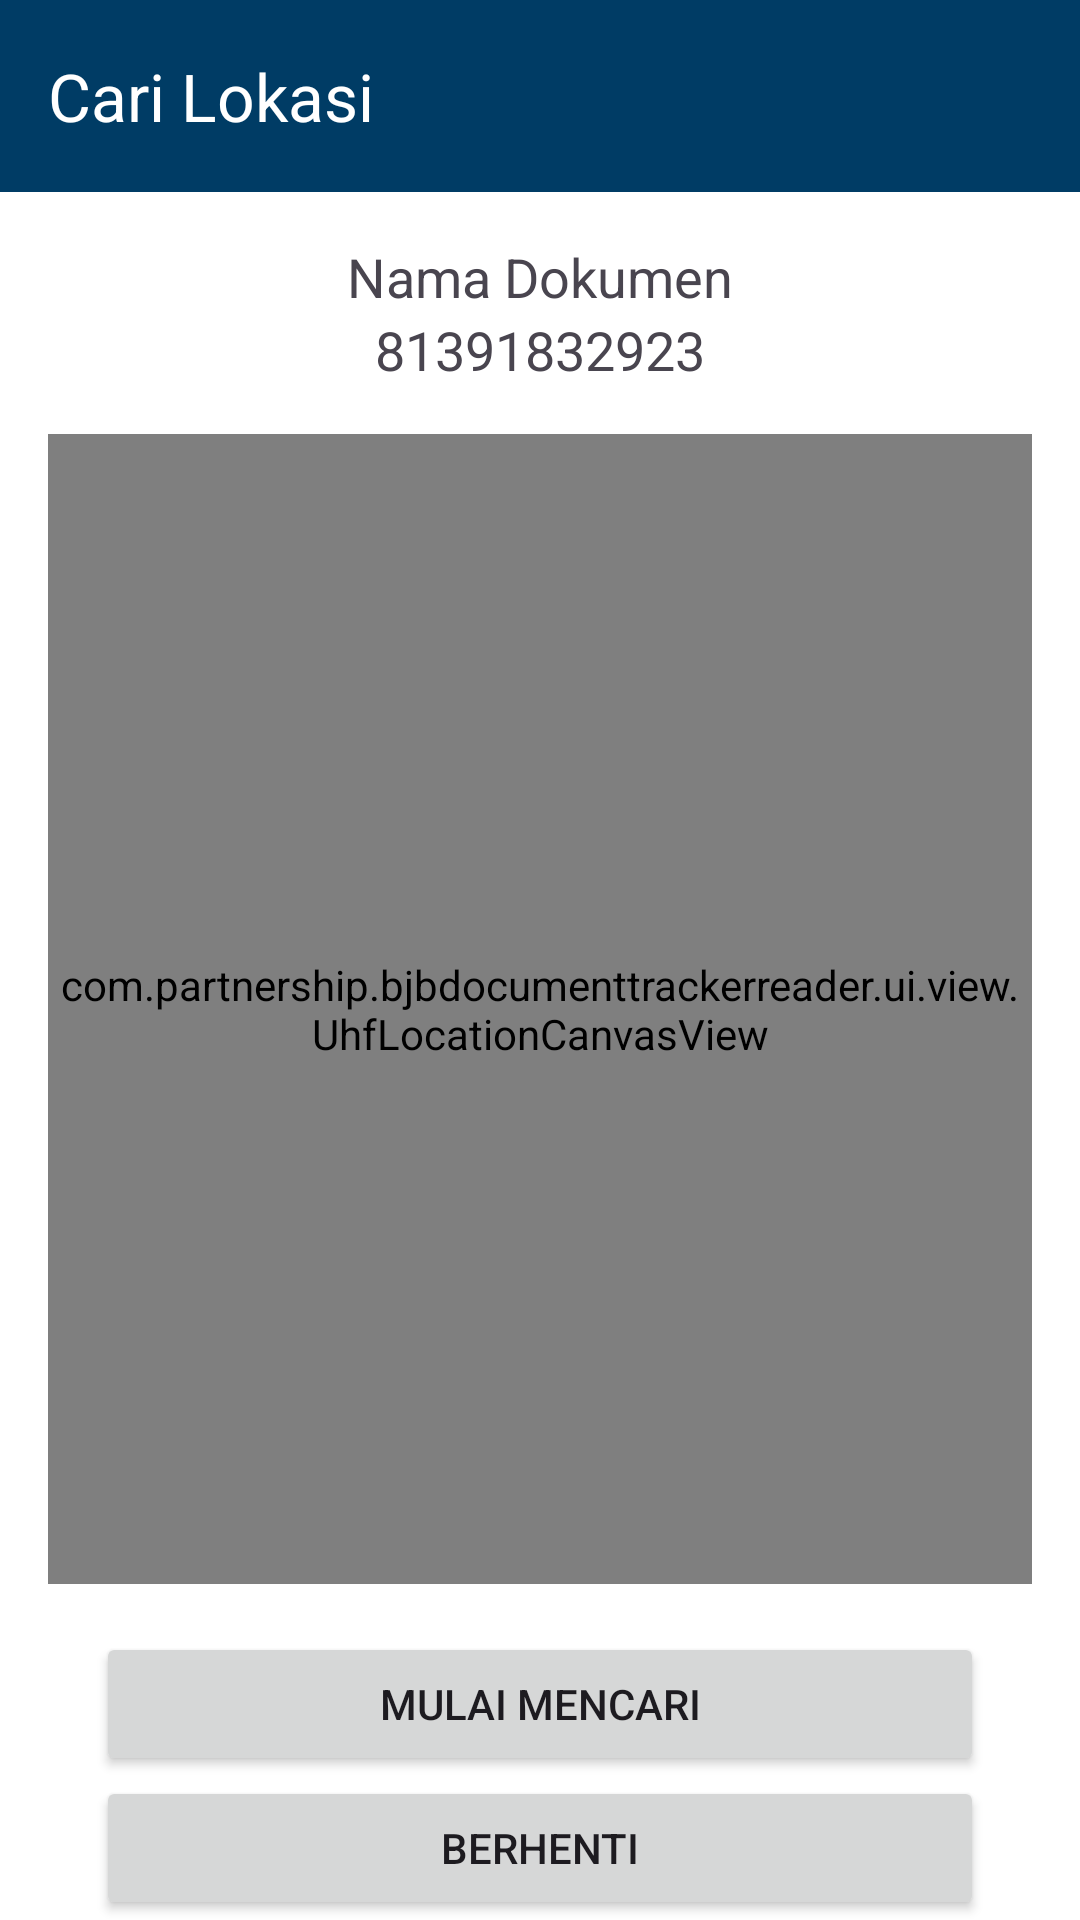

Write the Android layout XML for this screen, with the resource values it uses.
<!-- AndroidManifest.xml: application theme Theme.BJBDocumentTrackerReader -->
<!-- res/layout/fragment_locating.xml -->
<?xml version="1.0" encoding="utf-8"?>
<androidx.appcompat.widget.LinearLayoutCompat xmlns:android="http://schemas.android.com/apk/res/android"
    xmlns:tools="http://schemas.android.com/tools"
    android:layout_width="match_parent"
    android:layout_height="match_parent"
    xmlns:app="http://schemas.android.com/apk/res-auto"
    android:orientation="vertical"
    android:background="@color/white"
    tools:context=".ui.search.LocatingFragment">
    <com.google.android.material.appbar.AppBarLayout
        android:id="@+id/appBarLayout"
        android:layout_width="match_parent"
        android:layout_height="wrap_content"
        app:elevation="0dp"
        android:elevation="0dp"
        app:layout_constraintStart_toStartOf="parent"
        app:layout_constraintTop_toTopOf="parent">

        <androidx.appcompat.widget.Toolbar
            android:id="@+id/toolbarScan"
            android:layout_width="match_parent"
            android:layout_height="?attr/actionBarSize"
            android:background="@color/md_theme_primary"
            app:navigationIcon="@drawable/arrow_back_ios_24px"
            app:title="Cari Lokasi"
            app:elevation="0dp"
            android:elevation="0dp"
            app:titleTextColor="@color/white" />
    </com.google.android.material.appbar.AppBarLayout>
    <TextView
        android:layout_marginTop="16dp"
        android:id="@+id/tvDocumentName"
        android:layout_width="match_parent"
        android:layout_height="wrap_content"
        android:textAlignment="center"
        android:textSize="18sp"
        android:text="Nama Dokumen"/>
    <TextView
        android:id="@+id/tvEpc"
        android:textSize="18sp"
        android:textAlignment="center"
        android:layout_width="match_parent"
        android:layout_height="wrap_content"
        android:text="81391832923"/>
    <LinearLayout
        android:padding="16dp"
        android:layout_width="match_parent"
        android:layout_height="match_parent"
        android:layout_weight="1">
        <com.partnership.bjbdocumenttrackerreader.ui.view.UhfLocationCanvasView
            android:orientation="horizontal"
            android:id="@+id/llChart"
            android:layout_width="fill_parent"
            android:layout_height="fill_parent"
            android:gravity="center"
            android:background="@color/design_default_color_on_primary"
            />
    </LinearLayout>
    <Button
        android:id="@+id/btnStartScanRadar"
        android:text="Mulai Mencari"
        android:layout_marginHorizontal="32dp"
        android:layout_width="match_parent"
        android:layout_height="wrap_content"/>
    <Button
        android:id="@+id/btnStopScanRadar"
        android:text="Berhenti"
        android:layout_marginHorizontal="32dp"
        android:layout_width="match_parent"
        android:layout_height="wrap_content"/>
</androidx.appcompat.widget.LinearLayoutCompat>
<!-- resources referenced by this layout -->
<resources>
  <color name="md_theme_primary">#003C65</color>
  <color name="white">#FFFFFFFF</color>
  <style name="Theme.BJBDocumentTrackerReader" parent="Base.Theme.BJBDocumentTrackerReader" />
  <color name="md_theme_onPrimary">#FFFFFF</color>
  <color name="md_theme_primaryContainer">#286091</color>
  <color name="md_theme_onPrimaryContainer">#FFFFFF</color>
  <color name="md_theme_secondary">#4E6075</color>
  <color name="md_theme_onSecondary">#FFFFFF</color>
  <color name="md_theme_secondaryContainer">#D7E8FF</color>
  <color name="md_theme_onSecondaryContainer">#3A4C60</color>
  <color name="md_theme_tertiary">#502860</color>
  <color name="md_theme_onTertiary">#FFFFFF</color>
  <color name="md_theme_tertiaryContainer">#764B85</color>
  <color name="md_theme_onTertiaryContainer">#FFFFFF</color>
  <color name="md_theme_error">#BA1A1A</color>
  <color name="md_theme_onError">#FFFFFF</color>
  <color name="md_theme_errorContainer">#FFDAD6</color>
  <color name="md_theme_onErrorContainer">#410002</color>
  <color name="md_theme_background">#F9F9FE</color>
  <color name="md_theme_onBackground">#191C1F</color>
  <color name="md_theme_surface">#F9F9FE</color>
  <color name="md_theme_onSurface">#191C1F</color>
  <color name="md_theme_surfaceVariant">#DEE3EC</color>
  <color name="md_theme_onSurfaceVariant">#41474F</color>
  <color name="md_theme_outline">#727780</color>
  <color name="md_theme_outlineVariant">#C1C7D0</color>
  <color name="md_theme_inverseSurface">#2E3134</color>
  <color name="md_theme_inverseOnSurface">#F0F0F5</color>
  <color name="md_theme_inversePrimary">#9BCBFF</color>
  <color name="md_theme_primaryFixed">#D0E4FF</color>
  <color name="md_theme_onPrimaryFixed">#001D34</color>
  <color name="md_theme_primaryFixedDim">#9BCBFF</color>
  <color name="md_theme_onPrimaryFixedVariant">#014A79</color>
  <color name="md_theme_secondaryFixed">#D1E4FD</color>
  <color name="md_theme_onSecondaryFixed">#091D2F</color>
  <color name="md_theme_secondaryFixedDim">#B6C8E0</color>
  <color name="md_theme_onSecondaryFixedVariant">#36485C</color>
  <color name="md_theme_tertiaryFixed">#F9D8FF</color>
  <color name="md_theme_onTertiaryFixed">#300640</color>
  <color name="md_theme_tertiaryFixedDim">#E8B4F7</color>
  <color name="md_theme_onTertiaryFixedVariant">#60366F</color>
  <color name="md_theme_surfaceDim">#D9DADE</color>
  <color name="md_theme_surfaceBright">#F9F9FE</color>
  <color name="md_theme_surfaceContainerLowest">#FFFFFF</color>
  <color name="md_theme_surfaceContainerLow">#F3F3F8</color>
  <color name="md_theme_surfaceContainer">#EDEEF2</color>
  <color name="md_theme_surfaceContainerHigh">#E7E8EC</color>
  <color name="md_theme_surfaceContainerHighest">#E1E2E7</color>
</resources>
